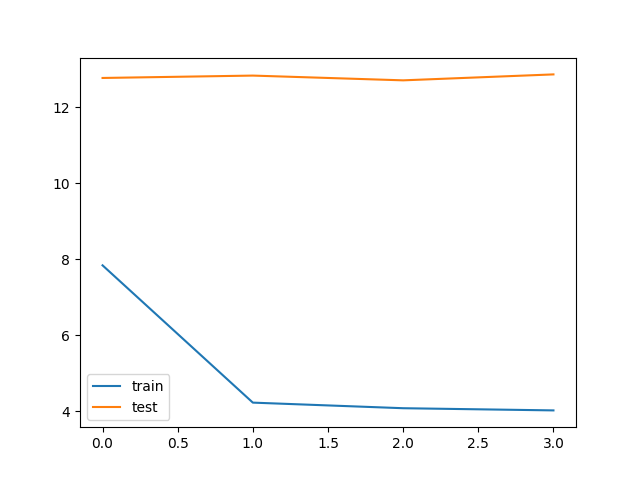

Values plotted in this chart, from the file beside it:
bleu_threshold, trainData_size, testData_size, train_loss, train_bleu, test_loss, test_bleu, save
0.05, 130261, 85, 7.839, 0.3976, 12.77, 0.2896, V
0.05, 130261, 85, 4.23, 0.4954, 12.83, 0.2811, 
0.05, 130261, 85, 4.083, 0.4967, 12.7, 0.2711, V
0.05, 130261, 85, 4.025, 0.4959, 12.86, 0.2809, 
